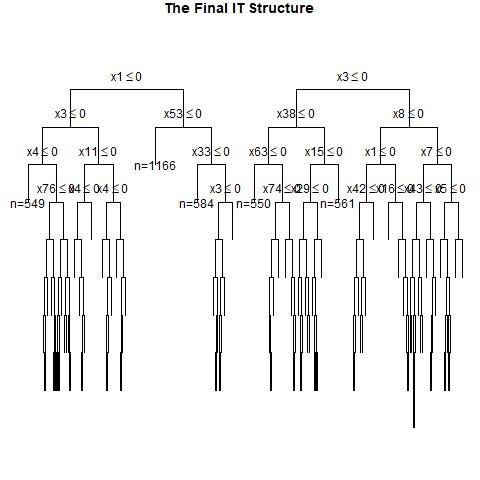

Source data for this figure (header and first rows):
, x1, x2, x3, x4, x5, x6, x7, x8, x9, x10, x11, x12, x13, x14, x15, x16, x17, x18, x19, x20, x21, x22, x23
1, 1, 0, 0, 1, 0, 1, 1, 0, 1, 0, 0, 0, 0, 1, 0, 0, 0, 1, 1, 1, 1, 1, 1
2, 1, 0, 0, 1, 0, 0, 0, 1, 1, 1, 0, 0, 1, 1, 1, 0, 0, 0, 1, 0, 0, 1, 1
3, 1, 1, 0, 1, 0, 0, 1, 1, 0, 1, 1, 0, 0, 1, 1, 1, 0, 0, 0, 1, 0, 1, 0
4, 0, 1, 0, 0, 1, 1, 0, 0, 0, 0, 1, 0, 0, 1, 1, 1, 0, 1, 1, 0, 0, 1, 0
5, 1, 0, 0, 1, 1, 1, 1, 1, 1, 0, 1, 0, 0, 0, 1, 1, 1, 1, 0, 0, 0, 1, 0
6, 0, 0, 1, 0, 0, 1, 1, 1, 0, 1, 0, 1, 1, 0, 0, 1, 0, 1, 1, 0, 0, 0, 1
7, 0, 1, 1, 0, 1, 1, 1, 0, 1, 1, 0, 0, 1, 1, 1, 0, 1, 1, 0, 0, 0, 1, 0
8, 0, 0, 0, 1, 1, 1, 0, 1, 1, 1, 0, 0, 1, 1, 0, 1, 1, 0, 1, 1, 0, 1, 0
9, 1, 0, 1, 0, 0, 0, 1, 1, 1, 1, 0, 0, 1, 0, 0, 1, 1, 1, 0, 1, 0, 1, 0
10, 1, 0, 0, 0, 1, 1, 0, 0, 1, 1, 1, 0, 1, 1, 0, 0, 1, 1, 0, 0, 1, 0, 0
11, 1, 0, 1, 1, 1, 1, 1, 1, 0, 0, 1, 1, 1, 1, 0, 0, 0, 0, 0, 1, 0, 1, 0
12, 1, 1, 0, 1, 1, 0, 0, 0, 0, 1, 1, 0, 1, 1, 1, 0, 0, 1, 0, 0, 1, 1, 0
13, 1, 0, 0, 0, 1, 0, 1, 1, 1, 0, 1, 1, 1, 1, 1, 1, 0, 0, 0, 1, 0, 1, 0
14, 1, 1, 1, 1, 1, 1, 1, 1, 1, 1, 0, 0, 0, 1, 1, 0, 1, 0, 1, 0, 0, 0, 0
15, 1, 0, 0, 1, 0, 1, 0, 1, 1, 0, 1, 0, 1, 1, 0, 0, 1, 0, 1, 1, 0, 1, 0
16, 1, 1, 0, 0, 1, 1, 0, 0, 0, 1, 1, 1, 1, 1, 0, 1, 1, 0, 1, 0, 1, 1, 1
17, 1, 1, 1, 0, 0, 0, 0, 1, 1, 0, 1, 1, 1, 0, 1, 1, 0, 0, 1, 0, 0, 1, 0
18, 0, 0, 0, 0, 1, 1, 0, 0, 0, 1, 1, 0, 1, 0, 1, 0, 0, 0, 0, 0, 1, 0, 1
19, 0, 0, 1, 1, 0, 0, 1, 1, 0, 1, 0, 1, 0, 0, 1, 0, 1, 1, 0, 0, 0, 0, 1
20, 1, 0, 0, 1, 1, 0, 0, 0, 1, 1, 1, 1, 1, 1, 1, 0, 0, 0, 1, 1, 0, 1, 0
21, 1, 1, 1, 1, 1, 0, 0, 0, 0, 1, 0, 0, 1, 0, 0, 0, 0, 0, 0, 0, 0, 1, 0
22, 0, 0, 0, 1, 0, 1, 1, 1, 1, 1, 1, 1, 1, 1, 1, 0, 1, 1, 0, 1, 1, 1, 0
23, 1, 1, 0, 0, 0, 1, 0, 1, 0, 1, 0, 1, 0, 1, 0, 1, 1, 0, 0, 0, 1, 1, 1
24, 0, 1, 0, 0, 1, 0, 1, 0, 1, 0, 1, 1, 0, 1, 0, 0, 1, 0, 0, 1, 0, 1, 1
25, 1, 0, 0, 0, 1, 1, 0, 1, 0, 1, 1, 0, 0, 1, 0, 0, 1, 0, 0, 1, 1, 1, 1
26, 0, 1, 0, 0, 0, 1, 0, 1, 0, 1, 0, 1, 1, 0, 0, 1, 0, 0, 1, 0, 0, 1, 1
27, 1, 1, 0, 1, 1, 1, 0, 1, 0, 0, 0, 0, 1, 0, 0, 1, 0, 0, 0, 1, 1, 0, 1
28, 1, 1, 0, 1, 0, 0, 0, 0, 1, 1, 0, 0, 0, 0, 0, 1, 0, 1, 1, 1, 1, 0, 1
29, 0, 0, 0, 1, 0, 0, 0, 1, 1, 1, 0, 1, 0, 0, 1, 0, 0, 1, 1, 1, 1, 1, 1
30, 0, 1, 0, 1, 0, 1, 1, 0, 0, 1, 1, 0, 1, 1, 1, 0, 0, 0, 1, 0, 1, 0, 1
31, 1, 1, 0, 0, 1, 0, 0, 0, 1, 0, 0, 0, 1, 0, 1, 0, 1, 0, 1, 0, 1, 0, 0
32, 1, 0, 1, 0, 0, 0, 0, 1, 0, 1, 1, 1, 0, 1, 0, 0, 0, 1, 1, 1, 0, 0, 1
33, 1, 1, 0, 0, 1, 1, 1, 1, 1, 0, 0, 1, 1, 1, 1, 1, 0, 0, 0, 0, 0, 1, 1
34, 1, 0, 1, 0, 1, 0, 0, 0, 1, 1, 1, 1, 0, 1, 0, 1, 0, 0, 0, 1, 0, 1, 0
35, 0, 0, 1, 0, 1, 0, 1, 0, 0, 1, 1, 1, 0, 1, 1, 0, 1, 0, 1, 0, 0, 1, 0
36, 0, 0, 0, 1, 1, 0, 1, 0, 0, 1, 0, 1, 1, 0, 1, 0, 1, 1, 0, 1, 1, 1, 1
37, 1, 1, 1, 0, 1, 1, 0, 1, 1, 0, 1, 1, 1, 1, 0, 0, 1, 1, 0, 0, 0, 0, 1
38, 0, 1, 1, 1, 0, 1, 0, 1, 0, 0, 1, 1, 1, 0, 0, 1, 1, 0, 1, 0, 1, 1, 1
39, 1, 1, 1, 0, 1, 0, 1, 0, 0, 1, 0, 1, 0, 0, 0, 1, 0, 1, 0, 1, 0, 1, 0
40, 0, 0, 1, 1, 0, 1, 0, 0, 0, 1, 0, 0, 1, 0, 0, 0, 1, 0, 1, 1, 0, 1, 1
41, 0, 0, 0, 0, 0, 0, 1, 0, 0, 1, 1, 0, 1, 0, 1, 0, 1, 0, 1, 1, 1, 1, 0
42, 1, 1, 0, 1, 0, 1, 0, 0, 0, 0, 1, 0, 0, 0, 1, 1, 1, 1, 1, 1, 0, 1, 1
43, 1, 1, 1, 1, 1, 1, 1, 0, 0, 1, 1, 0, 0, 1, 1, 0, 1, 1, 1, 0, 0, 1, 0
44, 0, 1, 0, 1, 1, 0, 0, 0, 0, 0, 0, 1, 0, 0, 1, 0, 0, 1, 0, 0, 0, 0, 1
45, 0, 0, 0, 1, 1, 0, 1, 1, 1, 1, 0, 1, 1, 0, 1, 1, 0, 1, 0, 0, 0, 1, 1
46, 1, 1, 1, 1, 1, 0, 0, 1, 1, 1, 0, 0, 1, 1, 1, 0, 1, 1, 1, 0, 1, 1, 0
47, 1, 1, 0, 0, 1, 0, 1, 0, 1, 0, 0, 0, 0, 0, 0, 1, 1, 1, 1, 1, 1, 0, 0
48, 1, 0, 0, 0, 1, 0, 0, 1, 0, 1, 0, 0, 0, 1, 1, 0, 0, 1, 1, 0, 1, 1, 0
49, 0, 0, 0, 1, 0, 1, 1, 1, 1, 1, 1, 1, 0, 0, 0, 1, 0, 0, 0, 1, 0, 1, 1
50, 0, 1, 1, 1, 1, 0, 1, 1, 1, 0, 0, 1, 0, 0, 0, 0, 1, 0, 1, 0, 0, 1, 0
51, 0, 0, 0, 1, 1, 1, 0, 1, 1, 0, 0, 0, 1, 0, 1, 1, 0, 0, 0, 1, 0, 1, 0
52, 1, 1, 1, 0, 0, 0, 0, 0, 1, 0, 1, 0, 0, 0, 1, 0, 1, 0, 0, 0, 0, 1, 0
53, 0, 0, 1, 0, 1, 0, 0, 0, 0, 1, 1, 0, 1, 1, 0, 1, 1, 1, 1, 0, 0, 0, 1
54, 1, 0, 1, 1, 0, 0, 1, 0, 1, 0, 0, 1, 0, 1, 1, 0, 1, 1, 0, 0, 1, 1, 1
55, 0, 1, 0, 1, 0, 0, 0, 0, 0, 1, 1, 0, 1, 1, 1, 1, 0, 1, 0, 0, 0, 0, 0
56, 0, 1, 0, 1, 1, 1, 1, 0, 1, 1, 1, 1, 0, 0, 0, 1, 1, 0, 1, 1, 0, 1, 0
57, 1, 0, 1, 0, 0, 1, 0, 0, 1, 1, 0, 1, 1, 1, 1, 1, 0, 1, 0, 0, 1, 1, 1
58, 0, 1, 0, 0, 1, 1, 0, 0, 0, 1, 0, 1, 1, 0, 0, 1, 0, 1, 0, 0, 0, 0, 0
59, 1, 1, 0, 1, 1, 0, 1, 0, 1, 1, 0, 1, 1, 1, 0, 0, 1, 0, 1, 0, 0, 1, 1
60, 1, 0, 1, 1, 1, 1, 0, 1, 0, 0, 1, 1, 0, 0, 1, 0, 0, 0, 0, 1, 1, 1, 0
... 940 more rows
